Dataset: image (GitHub, mocharifa/Klasifikasi3Cabai). Classes: hijau, merah, rawit.

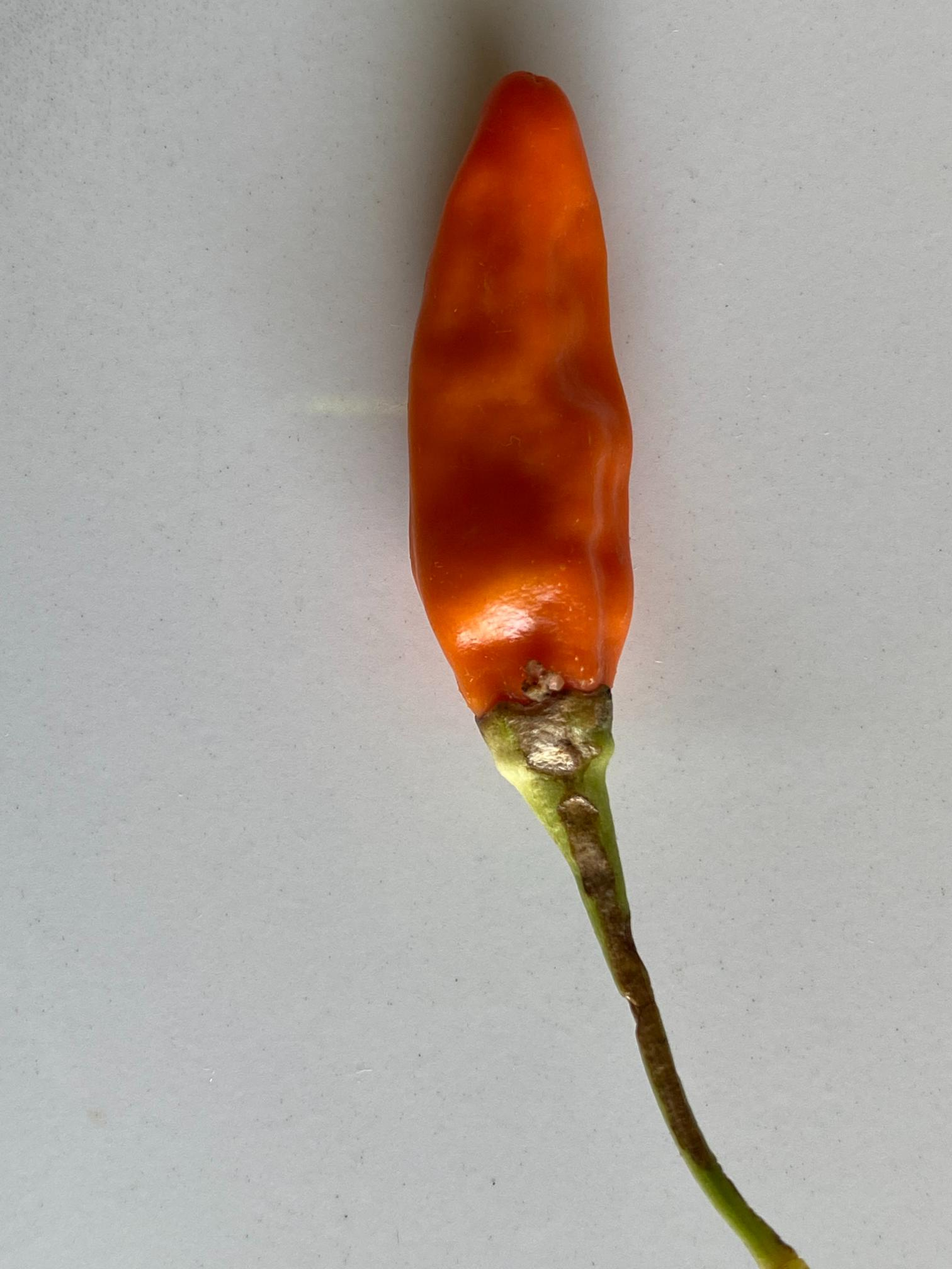
Label: merah

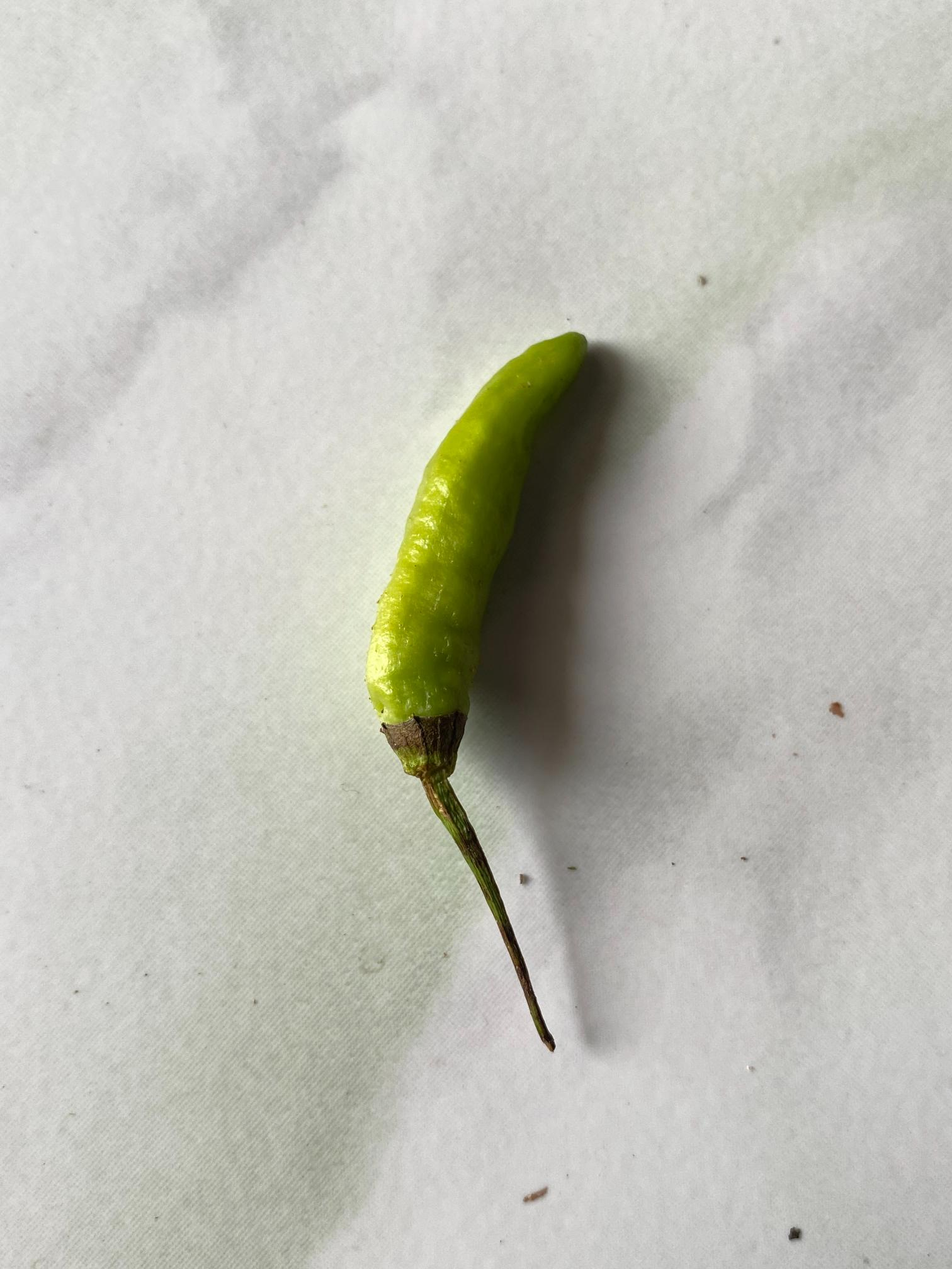
Label: hijau

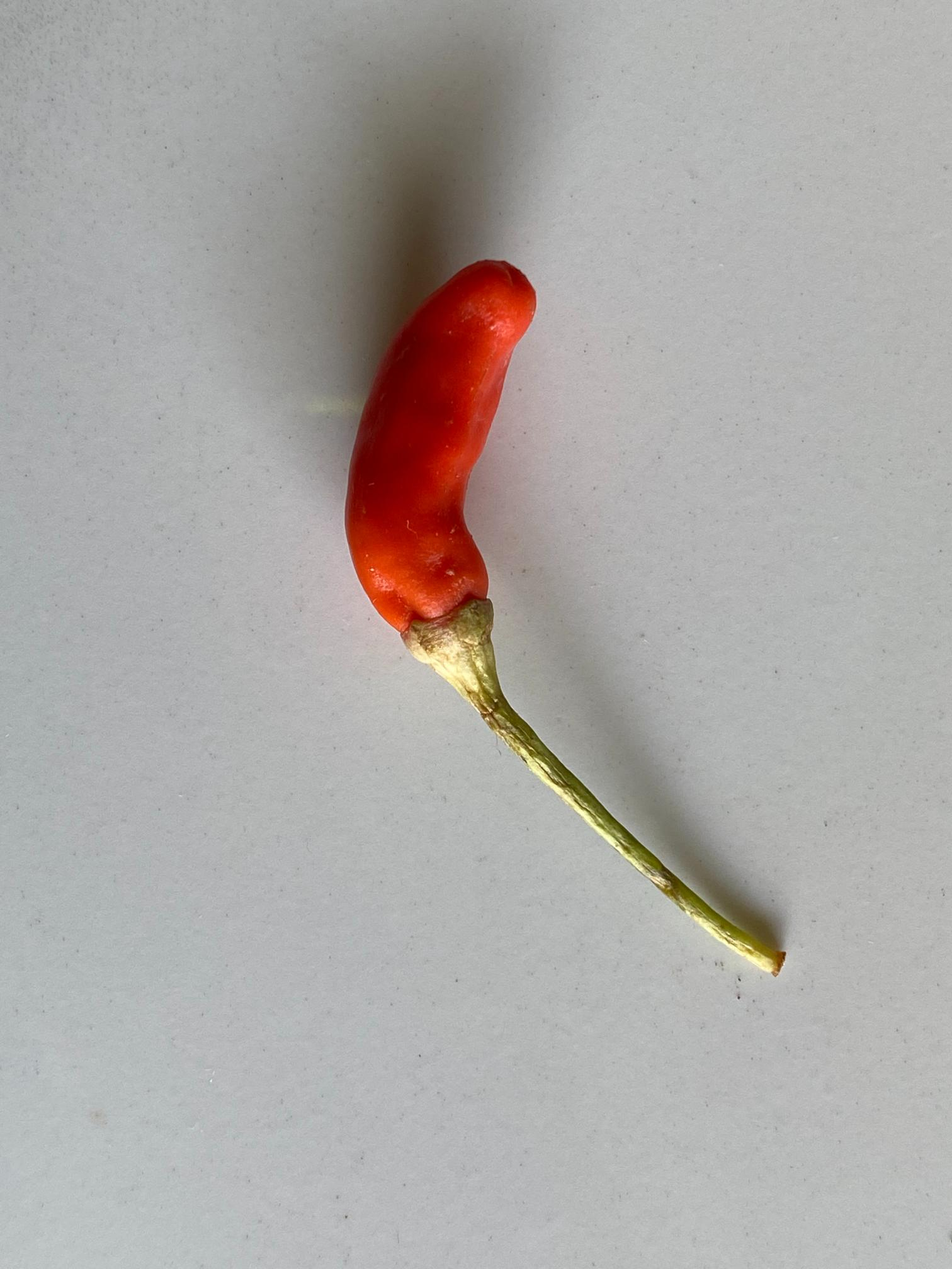
Label: merah

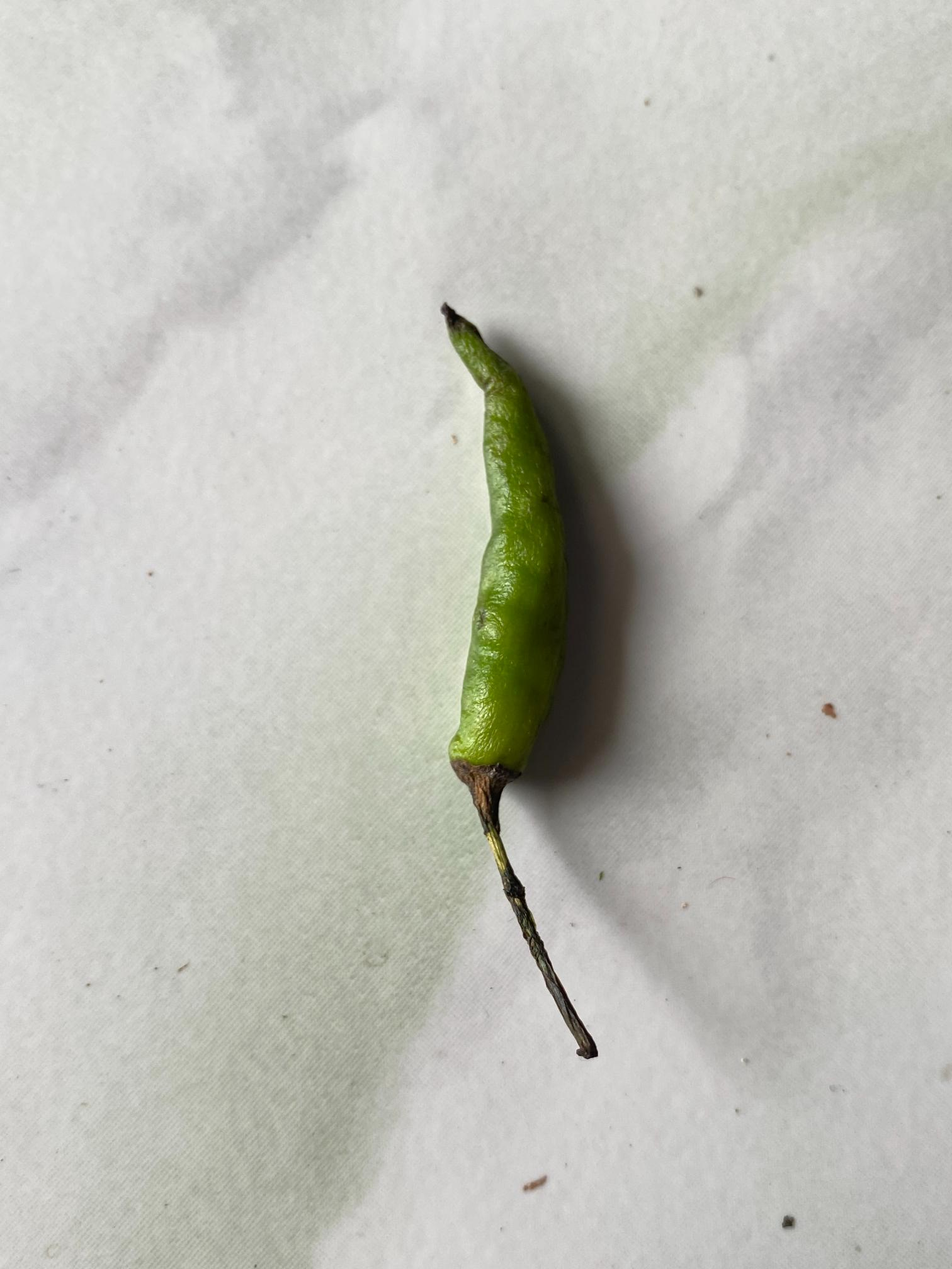
Label: hijau

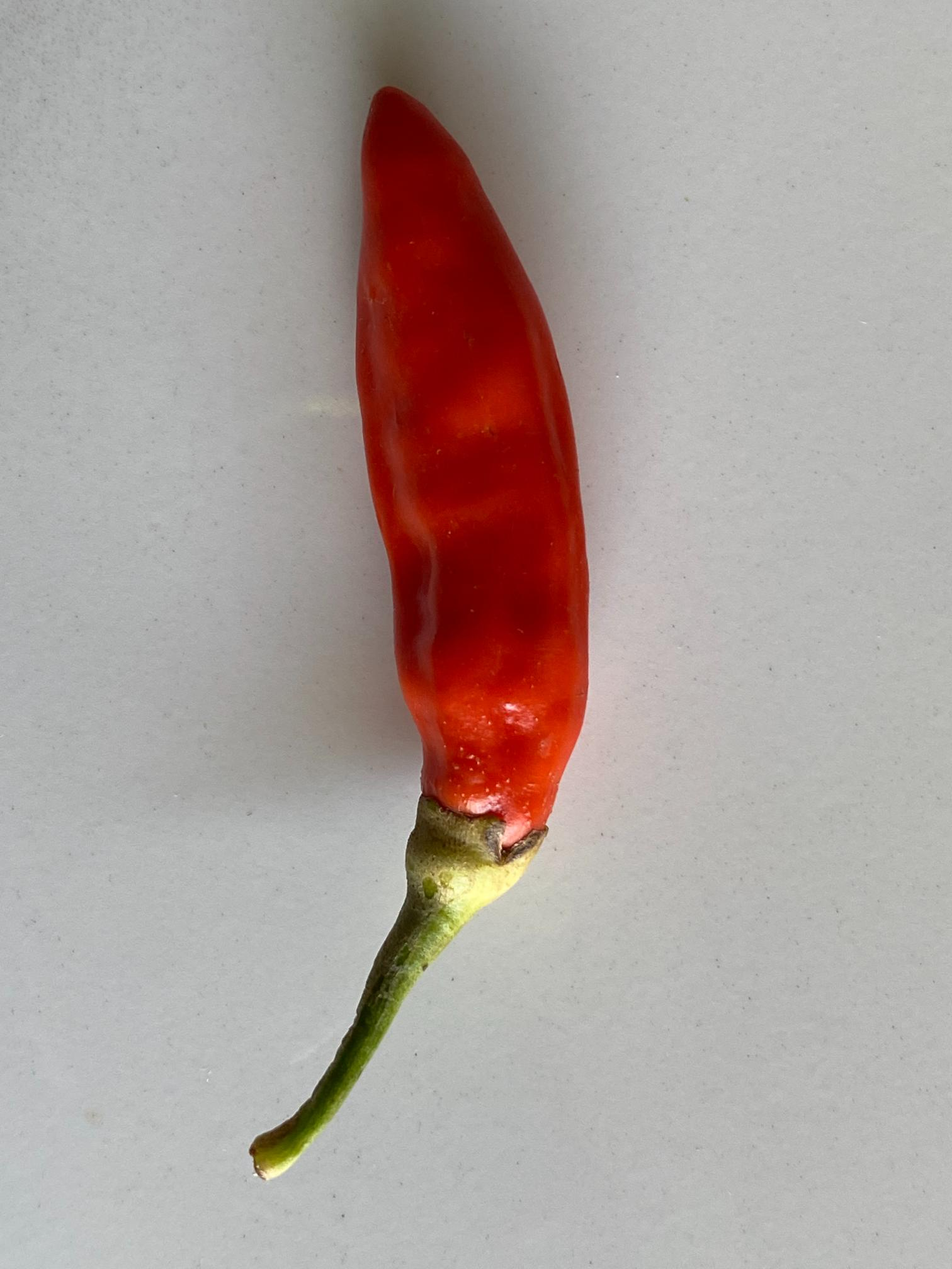
Label: merah

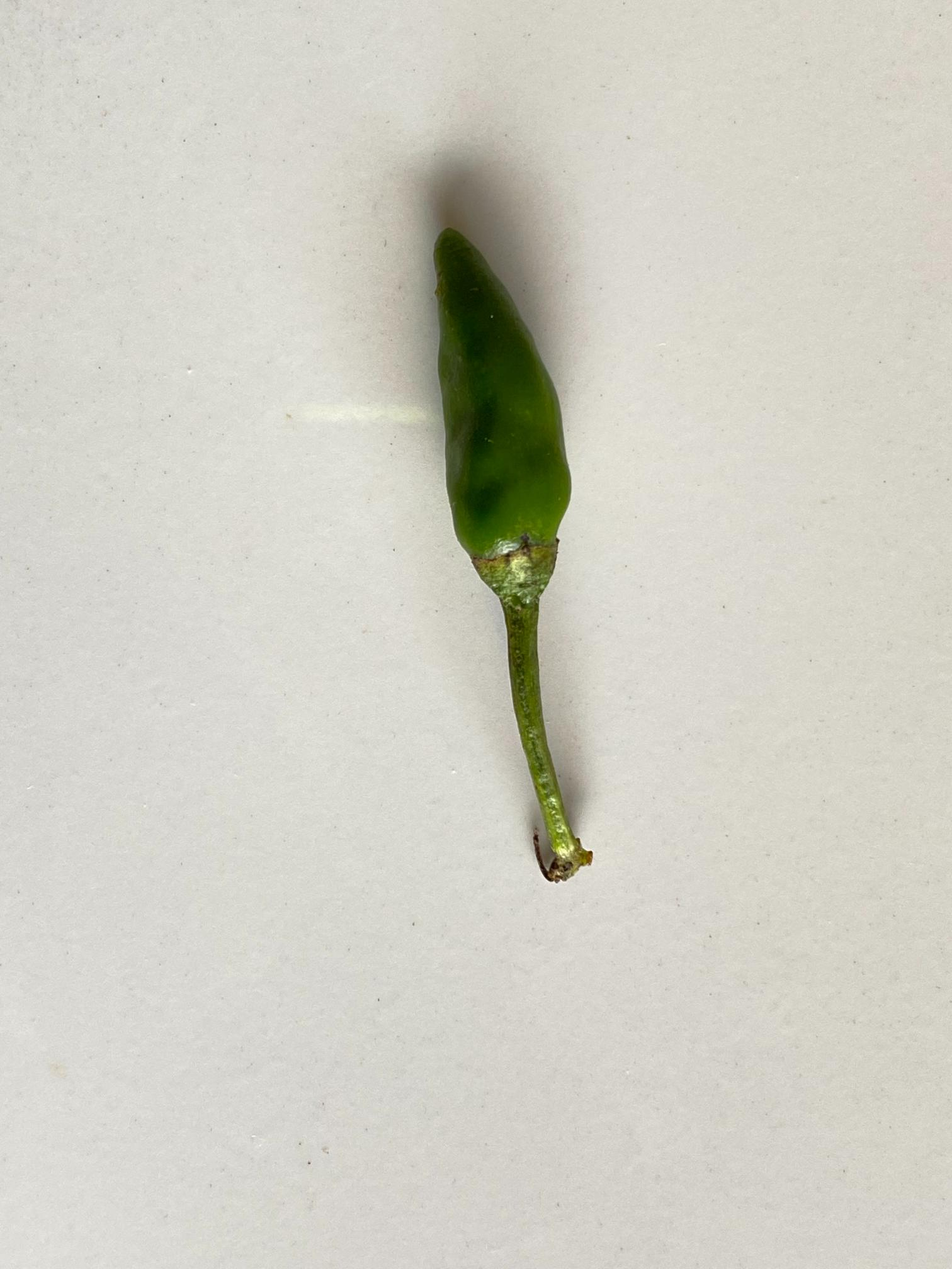
Label: rawit
